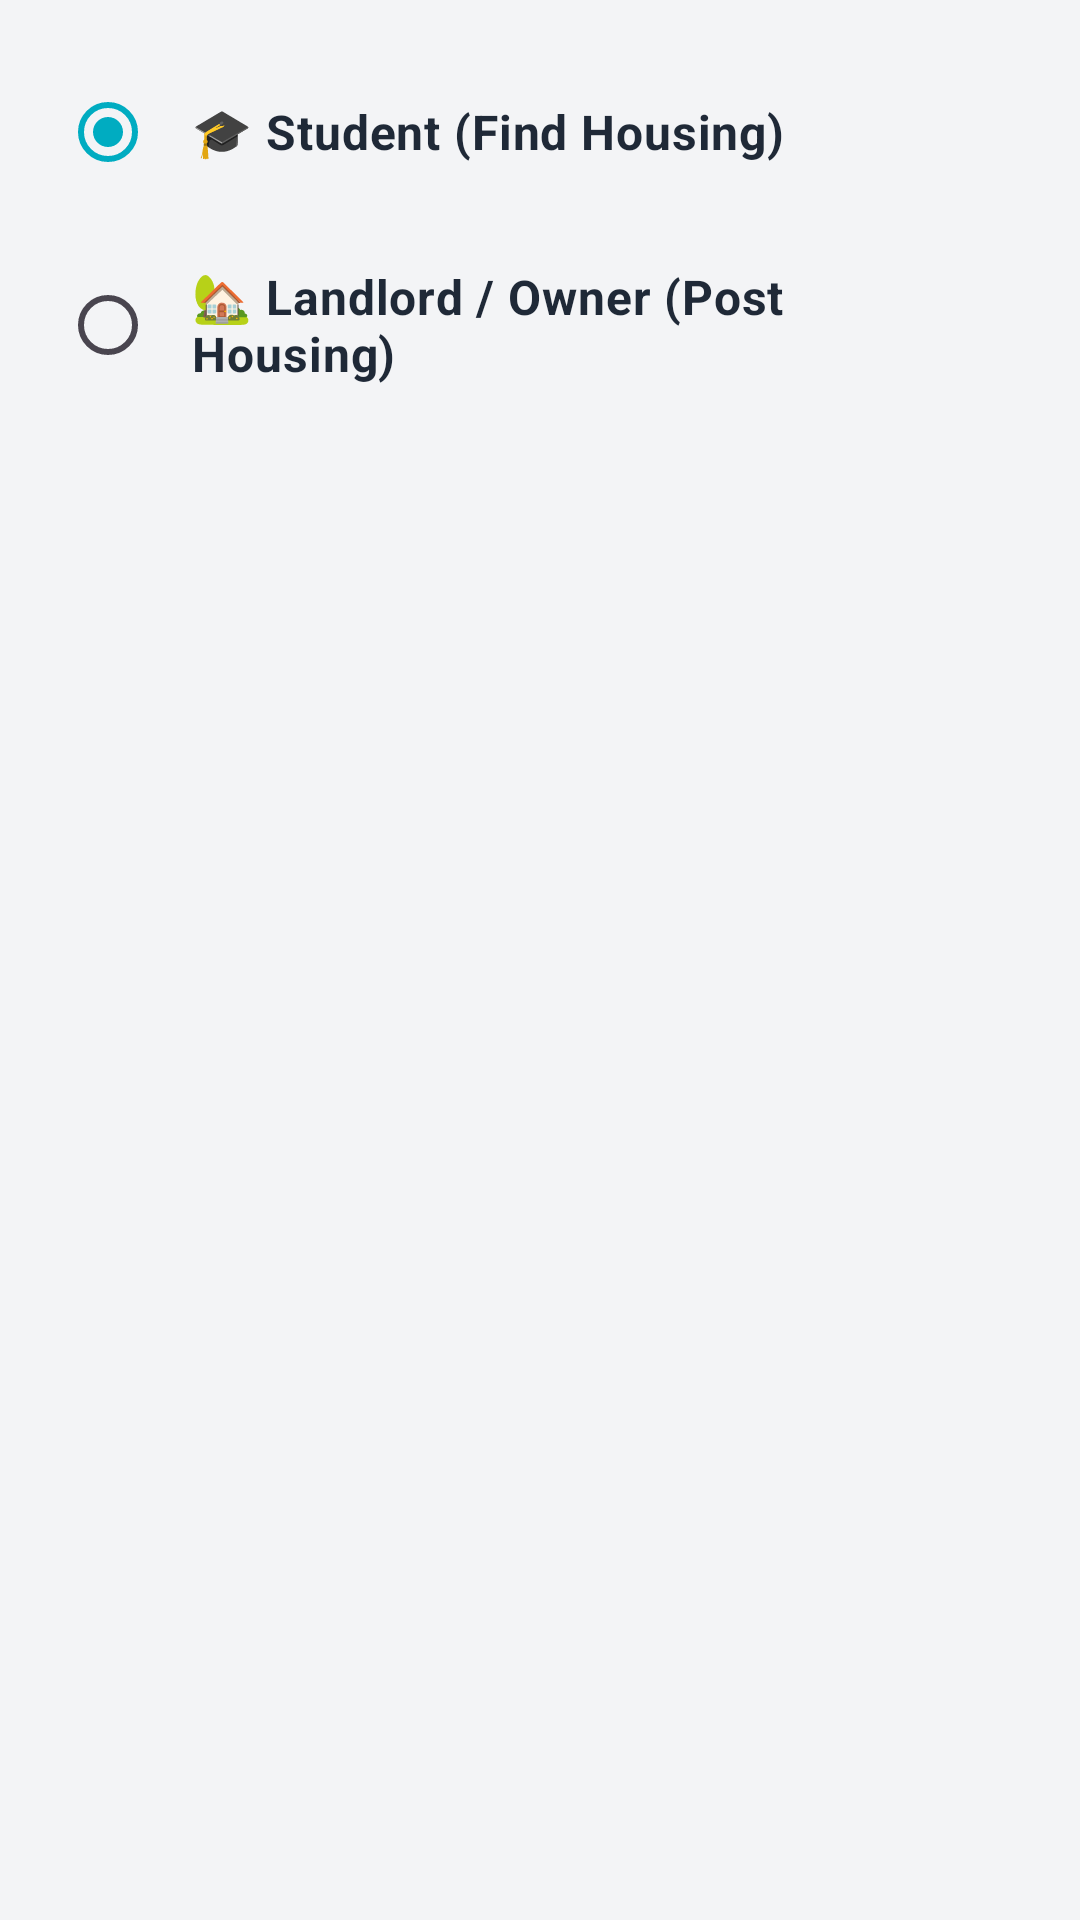

Write the Android layout XML for this screen, with the resource values it uses.
<!-- AndroidManifest.xml: application theme Theme.BashaBhai -->
<!-- res/layout/dialog_google_role.xml -->
<?xml version="1.0" encoding="utf-8"?>
<LinearLayout xmlns:android="http://schemas.android.com/apk/res/android"
    android:layout_width="match_parent"
    android:layout_height="wrap_content"
    android:orientation="vertical"
    android:padding="20dp">

    <RadioGroup
        android:id="@+id/rgDialogRole"
        android:layout_width="match_parent"
        android:layout_height="wrap_content"
        android:orientation="vertical">

        <RadioButton
            android:id="@+id/rbDialogStudent"
            android:layout_width="match_parent"
            android:layout_height="wrap_content"
            android:text="🎓 Student (Find Housing)"
            android:textSize="16sp"
            android:textStyle="bold"
            android:textColor="@color/on_surface"
            android:checked="true"
            android:padding="12dp"
            android:layout_marginBottom="8dp"/>

        <RadioButton
            android:id="@+id/rbDialogLandlord"
            android:layout_width="match_parent"
            android:layout_height="wrap_content"
            android:text="🏡 Landlord / Owner (Post Housing)"
            android:textSize="16sp"
            android:textStyle="bold"
            android:textColor="@color/on_surface"
            android:padding="12dp"/>
    </RadioGroup>

</LinearLayout>
<!-- resources referenced by this layout -->
<resources>
  <color name="on_surface">#1F2937</color>
  <style name="Theme.BashaBhai" parent="Base.Theme.BashaBhai" />
  <style name="Base.Theme.BashaBhai" parent="Theme.Material3.DayNight.NoActionBar">
          
          <item name="colorPrimary">@color/primary</item>
          <item name="colorPrimaryVariant">@color/primary_variant</item>
          <item name="colorOnPrimary">@color/on_primary</item>
  
          <item name="colorSecondary">@color/secondary</item>
          <item name="colorSecondaryVariant">@color/secondary_variant</item>
          <item name="colorOnSecondary">@color/on_secondary</item>
  
          <item name="android:colorBackground">@color/background</item>
          <item name="colorOnBackground">@color/on_background</item>
          <item name="colorSurface">@color/surface</item>
          <item name="colorOnSurface">@color/on_surface</item>
          <item name="colorError">@color/error</item>
  
          <item name="textInputStyle">@style/Widget.BashaBhai.TextInputLayout.OutlinedBox</item>
          <item name="editTextStyle">@style/Widget.BashaBhai.EditText</item>
      </style>
  <color name="primary">#00ACC1</color>
  <color name="primary_variant">#00838F</color>
  <color name="on_primary">#FFFFFF</color>
  <color name="secondary">#F4511E</color>
  <color name="secondary_variant">#D84315</color>
  <color name="on_secondary">#FFFFFF</color>
  <color name="background">#F3F4F6</color>
  <color name="on_background">#1F2937</color>
  <color name="surface">#FFFFFF</color>
  <color name="error">#B00020</color>
  <style name="Widget.BashaBhai.TextInputLayout.OutlinedBox" parent="Widget.MaterialComponents.TextInputLayout.OutlinedBox">
          <item name="boxBackgroundColor">@color/input_box_background</item>
          <item name="boxBackgroundMode">outline</item>
          <item name="boxStrokeColor">@color/box_stroke_color</item>
          <item name="boxStrokeWidth">1.5dp</item>
          <item name="boxStrokeWidthFocused">2dp</item>
          <item name="boxCornerRadiusTopStart">12dp</item>
          <item name="boxCornerRadiusTopEnd">12dp</item>
          <item name="boxCornerRadiusBottomStart">12dp</item>
          <item name="boxCornerRadiusBottomEnd">12dp</item>
          <item name="hintTextColor">@color/primary</item>
          <item name="android:textColorHint">@color/text_secondary</item>
      </style>
  <style name="Widget.BashaBhai.EditText" parent="Widget.AppCompat.EditText">
          <item name="android:textColor">@color/on_surface</item>
          <item name="android:textColorHint">@color/text_secondary</item>
          <item name="android:backgroundTint">@color/primary</item>
      </style>
  <color name="input_box_background">#FFFFFF</color>
  <color name="text_secondary">#6B7280</color>
</resources>
